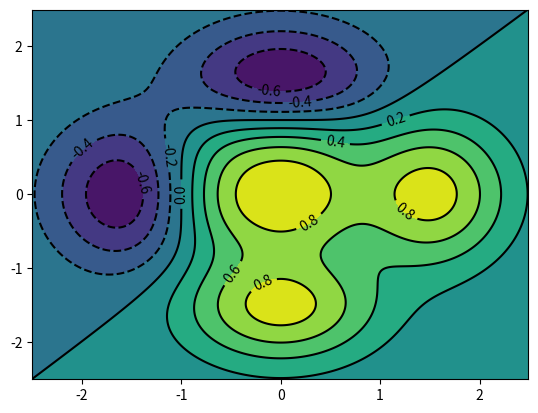

Generate this figure with matplotlib:
# -*- coding: utf-8 -*-
"""tugas3.ipynb

Automatically generated by Colaboratory.

Original file is located at
    https://colab.research.google.com/<link-removed>
"""

import numpy as np
import matplotlib.pyplot as plt
dx = 0.01; dy = 0.01
x = np.arange(-2.5,2.5,dx)
y = np.arange(-2.5,2.5,dy)
X,Y = np.meshgrid(x,y)
def f(x,y):
    return (1 - y**5 + x**5)*np.exp(-x**2-y**2)
C = plt.contour(X,Y,f(X,Y),8,colors='black')
plt.contourf(X,Y,f(X,Y),8)
plt.clabel(C, inline=1, fontsize=10)
plt.show()